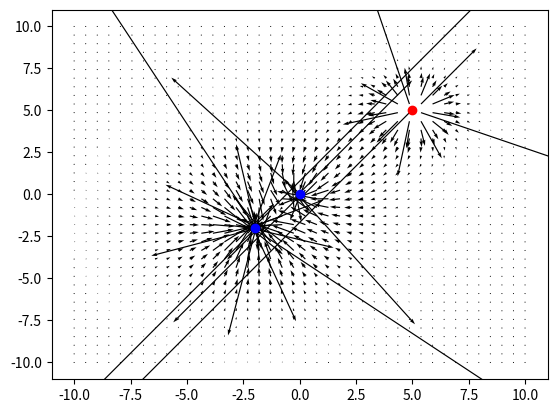

Here is the Python script that generated this plot:
import numpy as np
import matplotlib.pyplot as plt

# eps0 = 1 #scaled to get reasonable sizes
# def Efield(pos, Q, x, y):
#     """
#     This function takes in the position and charge of a particle, the position
#     you want to calculate the field, and returns the x- and y-coordinate of
#     the field.
#     """
#     r_eval = np.array([x-pos[0], y-pos[1]])
#     R_eval = np.linalg.norm(r_eval, axis=0)
#     Field = Q/(4*np.pi*eps0*R_eval**3)*r_eval
#     return Field[0], Field[1]

# #The area we are going to be looking at
# x = np.linspace(-10,10,20)
# y = x
# X, Y = np.meshgrid(x,y)
# #The position and charge of the particle
# pos1 = np.array([1, 0])
# Q1 = 1
# #Calculating the electric field
# U, V = Efield(pos1, Q1, X, Y)
# #Plotting
# fig, ax = plt.subplots()
# ax.quiver(X, Y, U, V)
# ax.plot(pos1[0], pos1[1], 'or')
# plt.show()

eps0 = 1 #scaled to get reasonable sizes
def Efield_expanded(positions, charges, x, y):
    """
    This function takes in positions and charges, positions we want to evaluate,
    and returns the resulting electric field.
    It also returns a list with colors that corresponds to the charges of the particles.
    """
    Field = 0
    color = []
    for pos, Q in zip(positions, charges):
        r_eval = np.array([x-pos[0], y-pos[1]])
        R_eval = np.linalg.norm(r_eval, axis=0)
        Field += Q/(4*np.pi*eps0*R_eval**3)*r_eval
        if Q > 0:
            color.append('r')
        else:
            color.append('b')
    return Field[0], Field[1], color

#Defining positions and charges
pos1 = np.array([5, 5])
Q1 = 1
pos2 = np.array([0, 0])
Q2 = -1
pos3 = np.array([-2, -2])
Q3 = -3
positions = [pos1, pos2, pos3]
charges = [Q1, Q2, Q3]
#The area we are going to be looking at
x = np.linspace(-10,10,40)
y = x
X, Y = np.meshgrid(x, y)
#calculating the electric field
U, V, colors = Efield_expanded(positions, charges, X, Y)
#plotting
fig, ax = plt.subplots()
for col, pos in zip(colors, positions):
    ax.plot(pos[0], pos[1], 'o', color=col)
ax.quiver(X, Y, U, V)
plt.show()
